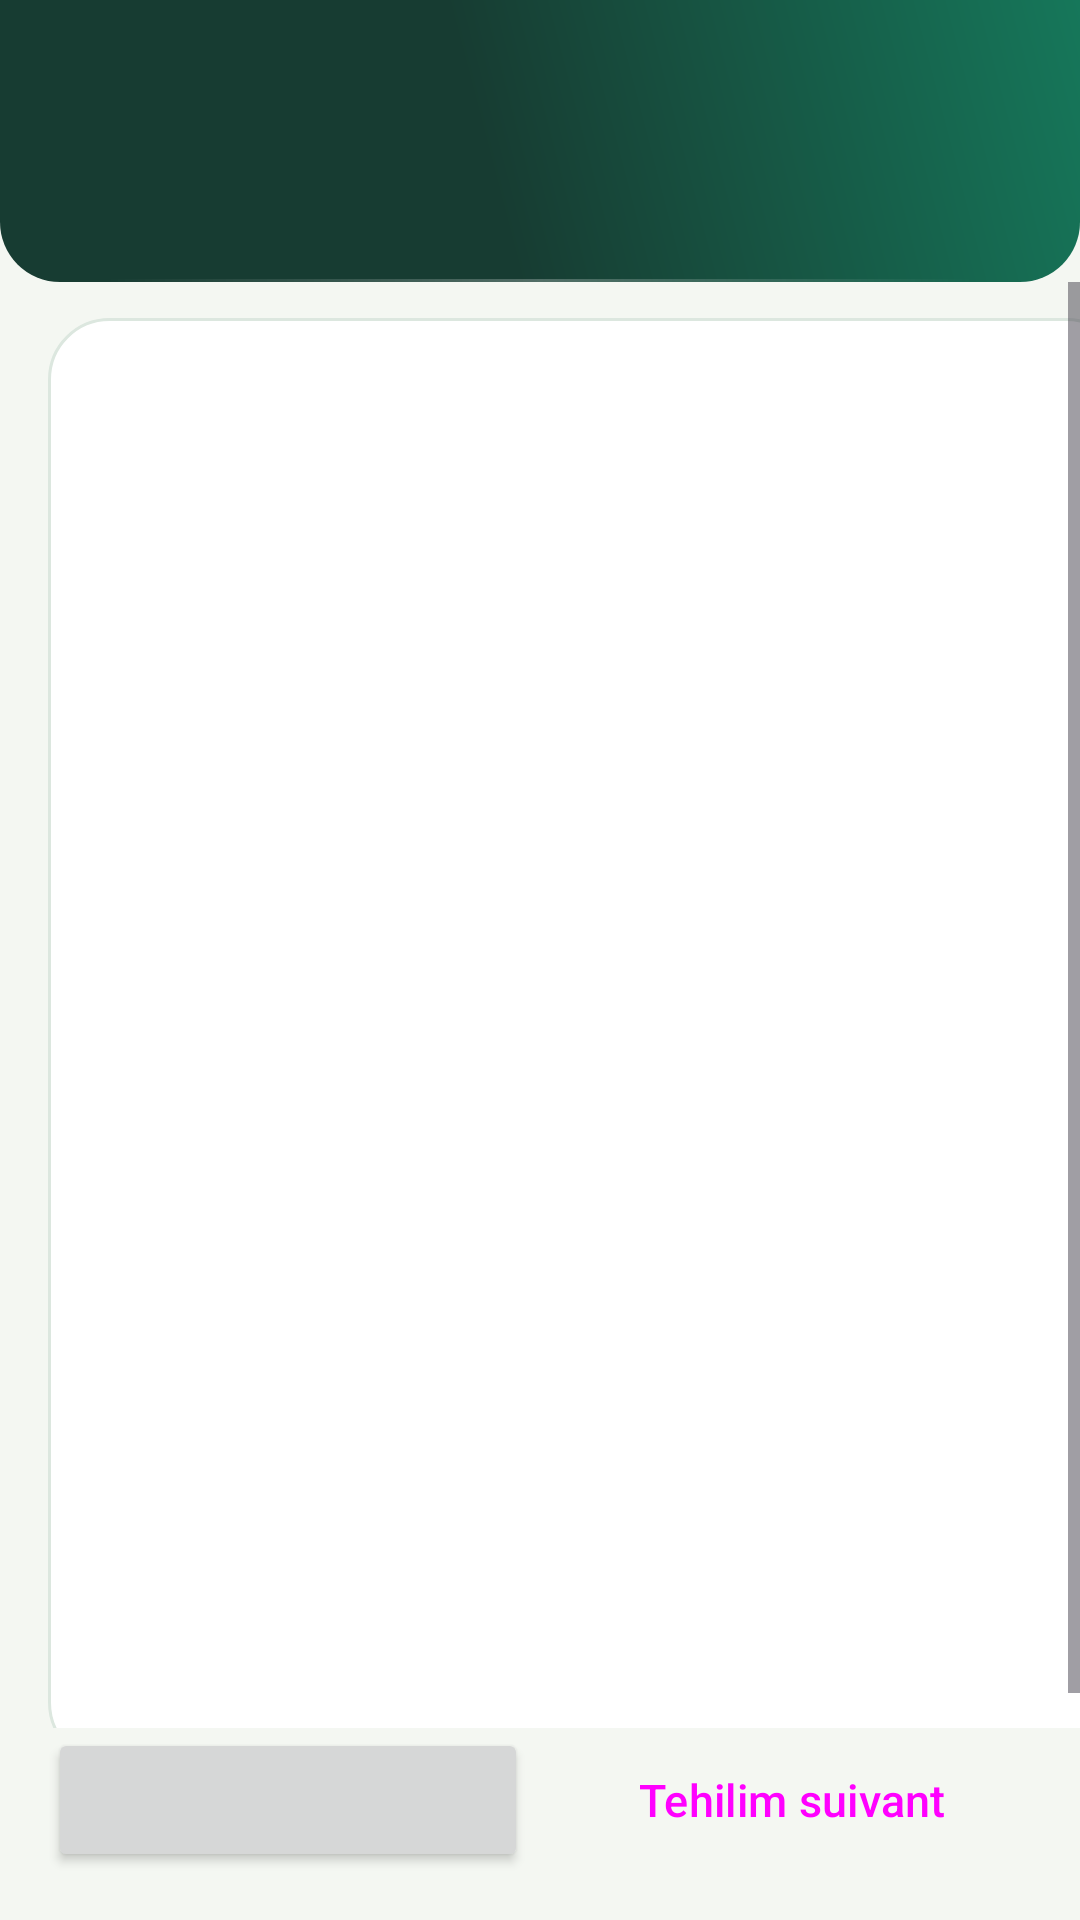

This screen was rendered from an Android layout file. Write that file and the resources it references.
<!-- AndroidManifest.xml: application theme Theme.MyHitbodedut -->
<!-- res/layout/activity_psalm.xml -->
<?xml version="1.0" encoding="utf-8"?>
<LinearLayout xmlns:android="http://schemas.android.com/apk/res/android"
    android:layout_width="match_parent"
    android:layout_height="match_parent"
    android:background="?attr/mhPaper"
    android:orientation="vertical">

    <LinearLayout
        android:layout_width="match_parent"
        android:layout_height="wrap_content"
        android:background="@drawable/bg_hero"
        android:tag="bandeau"
        android:gravity="center_vertical"
        android:orientation="horizontal"
        android:paddingHorizontal="@dimen/edge"
        android:paddingTop="@dimen/hero_pad_top"
        android:paddingBottom="@dimen/hero_pad_bottom">

        <LinearLayout
            android:layout_width="0dp"
            android:layout_height="wrap_content"
            android:layout_weight="1"
            android:orientation="vertical">

            <TextView
                android:id="@+id/psalm_heading"
                android:fontFamily="@font/hebreu_serif"
                android:layout_width="match_parent"
                android:layout_height="wrap_content"
                android:layoutDirection="rtl"
                android:textAlignment="viewStart"
                android:textColor="@color/white"
                android:textSize="@dimen/hero_title"
                android:textStyle="bold" />

            <TextView
                android:id="@+id/psalm_position"
                android:layout_width="match_parent"
                android:layout_height="wrap_content"
                android:layout_marginTop="4dp"
                android:textColor="?attr/mhMint"
                android:textSize="13sp" />
        </LinearLayout>
        
    </LinearLayout>

    <ScrollView
        android:id="@+id/psalm_scroll"
        android:layout_width="match_parent"
        android:layout_height="0dp"
        android:layout_weight="1"
        android:fillViewport="true">

        <LinearLayout
            android:id="@+id/psalm_verses"
            android:layout_width="match_parent"
            android:layout_height="wrap_content"
            android:layout_marginHorizontal="16dp"
            android:layout_marginTop="12dp"
            android:layout_marginBottom="12dp"
            android:background="@drawable/bg_card"
            android:orientation="vertical"
            android:padding="16dp" />
    </ScrollView>

    <LinearLayout
        android:id="@+id/psalm_actions"
        android:layout_width="match_parent"
        android:layout_height="wrap_content"
        android:orientation="horizontal"
        android:paddingHorizontal="16dp"
        android:paddingBottom="16dp">

        <Button
            android:id="@+id/psalm_done"
            android:layout_width="0dp"
            android:layout_height="wrap_content"
            android:layout_weight="1"
            android:paddingVertical="12dp"
            android:textSize="15sp" />

        <Button
            android:id="@+id/psalm_next"
            style="@style/Widget.Material3.Button.OutlinedButton"
            android:layout_width="0dp"
            android:layout_height="wrap_content"
            android:layout_marginStart="8dp"
            android:layout_weight="1"
            android:paddingVertical="12dp"
            android:text="@string/tikkun_next"
            android:textSize="15sp" />
    </LinearLayout>
</LinearLayout>
<!-- resources referenced by this layout -->
<resources>
  <color name="white">#FFFFFF</color>
  <dimen name="edge">16dp</dimen>
  <dimen name="hero_pad_bottom">10dp</dimen>
  <dimen name="hero_pad_top">12dp</dimen>
  <dimen name="hero_title">21sp</dimen>
  <!-- drawable bg_card (drawable) -->
  <?xml version="1.0" encoding="utf-8"?>
  <shape xmlns:android="http://schemas.android.com/apk/res/android" android:shape="rectangle">
      <solid android:color="?attr/mhCard" />
      <stroke android:width="1dp" android:color="?attr/mhLine" />
      <corners android:radius="20dp" />
  </shape>
  <!-- drawable bg_hero (drawable) -->
  <?xml version="1.0" encoding="utf-8"?>
  <layer-list xmlns:android="http://schemas.android.com/apk/res/android">
      <item>
          <shape android:shape="rectangle">
              <gradient
                  android:angle="225"
                  android:centerColor="?attr/mhBrandDark"
                  android:centerX="0.55"
                  android:endColor="?attr/mhBrandDark"
                  android:startColor="?attr/mhBrand"
                  android:type="linear" />
              <corners android:bottomLeftRadius="20dp" android:bottomRightRadius="20dp" />
          </shape>
      </item>
      <item
          android:bottom="0dp"
          android:gravity="bottom|fill_horizontal"
          android:height="1dp"
          android:left="36dp"
          android:right="36dp">
          <shape android:shape="rectangle">
              <gradient
                  android:angle="0"
                  android:centerColor="#40FFFFFF"
                  android:endColor="#00FFFFFF"
                  android:startColor="#00FFFFFF" />
          </shape>
      </item>
  </layer-list>
  <string name="tikkun_next">Tehilim suivant</string>
  <style name="Base.Theme.MyHitbodedut" parent="Theme.Material3.DayNight.NoActionBar" />
  <style name="Effets.Fenetres" parent="@android:style/Animation.Activity">
          <item name="android:activityOpenEnterAnimation">@anim/effet_ouvre_entre</item>
          <item name="android:activityOpenExitAnimation">@anim/effet_reste</item>
          <item name="android:activityCloseEnterAnimation">@anim/effet_reste</item>
          <item name="android:activityCloseExitAnimation">@anim/effet_ferme_sort</item>
      </style>
  <color name="brand">#16775A</color>
  <color name="on_brand">#FFFFFF</color>
  <color name="brand_dark">#173C32</color>
  <color name="paper">#F4F7F2</color>
  <color name="card">#FFFFFF</color>
  <color name="ink">#172B27</color>
  <color name="muted">#5E706A</color>
  <color name="line">#DCE7DF</color>
  <color name="mint">#DFF5E8</color>
  <color name="on_plate">#16775A</color>
  <color name="stage_soft">#F1FAF4</color>
  <color name="day_done">#16775A</color>
  <color name="day_todo">#EDF2EE</color>
</resources>
